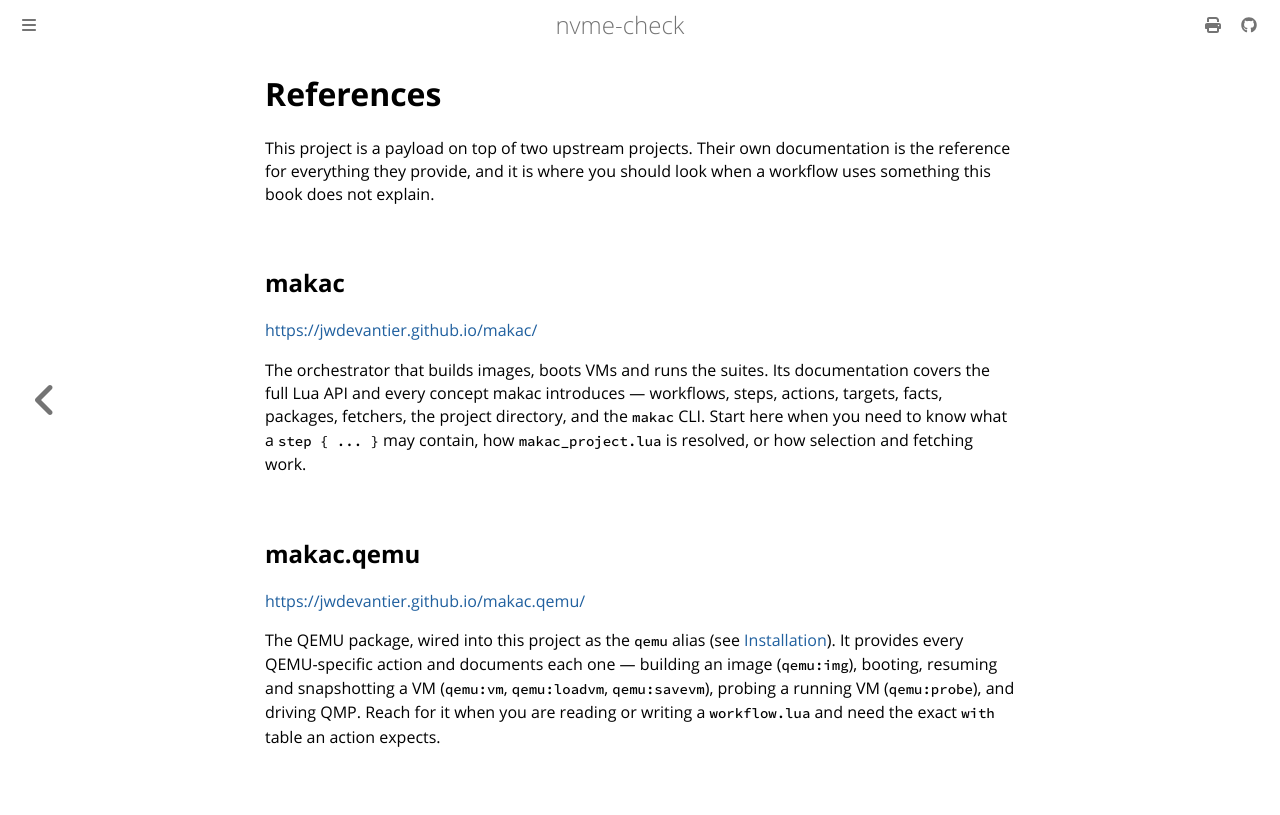

repository: jwdevantier/nvme-check · page: references.html · generator: mdbook

<!-- SPDX-FileCopyrightText: 2026 Jesper Wendel Devantier -->
<!-- SPDX-License-Identifier: BSD-2-Clause -->

# References

This project is a payload on top of two upstream projects. Their own
documentation is the reference for everything they provide, and it is where you
should look when a workflow uses something this book does not explain.

## makac

<https://jwdevantier.github.io/makac/>

The orchestrator that builds images, boots VMs and runs the suites. Its
documentation covers the full Lua API and every concept makac introduces —
workflows, steps, actions, targets, facts, packages, fetchers, the project
directory, and the `makac` CLI. Start here when you need to know what a
`step { ... }` may contain, how `makac_project.lua` is resolved, or how
selection and fetching work.

## makac.qemu

<https://jwdevantier.github.io/makac.qemu/>

The QEMU package, wired into this project as the `qemu` alias (see
[Installation](installation.md)). It provides every QEMU-specific action and
documents each one — building an image (`qemu:img`), booting, resuming and
snapshotting a VM (`qemu:vm`, `qemu:loadvm`, `qemu:savevm`), probing a running
VM (`qemu:probe`), and driving QMP. Reach for it when you are reading or
writing a `workflow.lua` and need the exact `with` table an action expects.
